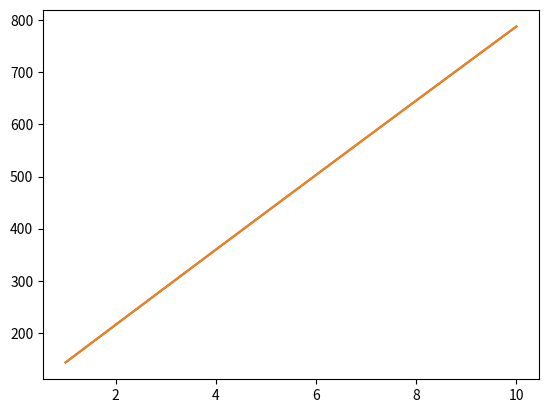

Recreate this plot in Python.
import numpy as np
from scipy.integrate import odeint
from matplotlib import pyplot as plt


def dx1_dt(x1, t, a, b):
    return b - a * x1


x0 = np.asarray([71.1, 72.4, 72.4, 72.1, 71.4, 72.0, 71.6])
# 级比检验
temp = x0[:-1] / x0[1:]
n = len(x0)
if np.exp(-2 / (n + 1)) < np.all(temp) < np.exp(2 / (n + 1)):
    print('级比检验通过')
else:
    exit('级比检验未通过')
# 累加生成
x1 = np.cumsum(x0)
# 累加平均生成
z1 = 0.5 * x1[1:] + 0.5 * x1[:-1]
Y = x0[1:].reshape(n - 1, 1)
B = np.c_[-z1.reshape(n - 1, 1), np.ones(n - 1).reshape(n - 1, 1)]
u = np.dot(np.dot(np.linalg.inv(np.dot(B.T, B)), B.T), Y)
# 预测值
# 方法1
y = odeint(dx1_dt, x1[1], np.linspace(1, 10, 10), args=(u[0], u[1]))
# 方法2
y2 = (x0[0] - u[1] / u[0]) * np.exp(-u[0] * np.linspace(1, 10, 10)) + u[1] / u[0]
plt.plot(np.linspace(1, 10, 10), y)
plt.plot(np.linspace(1, 10, 10), y2)
plt.show()
res = y[7] - y[6]
res2 = y2[7] - y2[6]
print(res)
print(res2)
# print(odeint(dx1_dt, x1[2], np.linspace(2, 10, 20), args=(u[0], u[1])))
